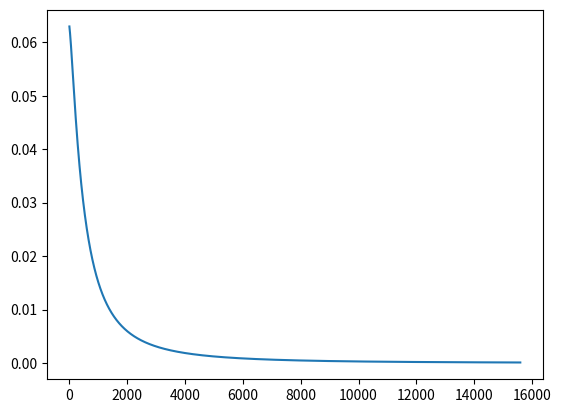

Here is the Python script that generated this plot:
import math
import numpy
import matplotlib.pyplot as plt

__errors__= [];

def h(params, sample):
	"""This evaluates a generic linear function h(x) with current parameters.

	Args:
		params (lst) a list containing the corresponding parameter for each element x of the sample
		sample (lst) a list containing the values of a sample

	Returns:
		Evaluation of h(x)

	"""

	acum = 0
	for i in range(len(params)):
		acum = acum + params[i]*sample[i]  #evaluates h(x) = a+bx1+cx2+ ... nxn..
	acum = acum*(-1);
	acum = 1/(1+ math.exp (acum));
	return acum;


def show_errors(params, samples, y):
	"""Appends the errors that are generated by the estimated values of h and the real value y

	Args:
		params (lst) a list containing the corresponding parameter for each element x of the sample
		samples (lst) a 2 dimensional list containing the input samples
		y (lst) a list containing the corresponding real result for each sample

	"""
	global __errors__
	error_acum =0
	error = 0
#	print("transposed samples")
#	print(samples)
	for i in range(len(samples)):
		hyp = h(params,samples[i])

		if(y[i] == 1): # avoid the log(0) error
			if(hyp ==0):
				hyp = .0001;
			error = (-1)*math.log(hyp);
		if(y[i] == 0):
			if(hyp ==1):
				hyp = .9999;
			error = (-1)*math.log(1-hyp);
		print( "error %f  hyp  %f  y %f " % (error, hyp,  y[i]))
		error_acum=+error # this error is different from the one used to update, this is general for each sentence it is not for each individual param
	#print("acum error %f " % (error_acum));
	mean_error_param=error_acum/len(samples);
	#print("mean error %f " % (mean_error_param));
	__errors__.append(mean_error_param)
	return mean_error_param;

def GD(params, samples, y, alfa):
	"""Gradient Descent algorithm

	Args:
		params (lst) a list containing the corresponding parameter for each element x of the sample
		samples (lst) a 2 dimensional list containing the input samples
		y (lst) a list containing the corresponding real result for each sample
		alfa(float) the learning rate

	Returns:
		temp(lst) a list with the new values for the parameters after 1 run of the sample set

	"""
	temp = list(params)
	general_error=0
	for j in range(len(params)):
		acum =0; error_acum=0
		for i in range(len(samples)):
			error = h(params,samples[i]) - y[i]
			acum = acum + error*samples[i][j]  #Sumatory part of the Gradient Descent formula for linear Regression.
		temp[j] = params[j] - alfa*(1/len(samples))*acum  #Subtraction of original value with learning rate included.
	return temp

def scaling(samples):
	"""Normalizes sample values so that gradient descent can converge

	Args:
		params (lst) a list containing the corresponding parameter for each element x of the sample

	Returns:
		samples(lst) a list with the normalized version of the original samples

	"""
	acum =0
	samples = numpy.asarray(samples).T.tolist()
	for i in range(1,len(samples)):
		for j in range(len(samples[i])):
			acum=+ samples[i][j]
		avg = acum/(len(samples[i]))
		max_val = max(samples[i])
		print("To scale feature %i use (Value -  avg[%f])/ maxval[%f]" % (i, avg, max_val))
		for j in range(len(samples[i])):
			#print(samples[i][j])
			samples[i][j] = (samples[i][j] - avg)/max_val  #Mean scaling
	return numpy.asarray(samples).T.tolist()


#  univariate example
#params = [0,0]
#samples = [1,2,3,4,5,6,7,8,9,11,12,13,14,15,36,47,58,69,100]
#y = [0,0,0,0,0,0,0,0,0,1,1,1,1,1,1,1,1,1,1]

#  multivariate example trivial
params = [0,0,0]
samples = [[12,11],[32,21],[43,32],[64,94],[85,75],[64,94],[85,15],[100,94],[85,95],[64,54],[5,5]]
y = [0,0,0,1,1,1,0,1,1,0,0]


#  multivariate example
#params = [0,0,0]
#samples = [[1,1],[2,2],[3,3],[4,4],[5,5],[2,2],[3,3],[4,4]]
#y = [2,4,6,8,10,2,5.5,16]

alfa =.03  #  learning rate
for i in range(len(samples)):
	if isinstance(samples[i], list):
		samples[i]=  [1]+samples[i]
	else:
		samples[i]=  [1,samples[i]]
print ("original samples:")
print (samples)
samples = scaling(samples)
print ("scaled samples:")
print (samples)

while True: # run gradient descent until local minima is reached
	oldparams = list(params)
	print (params)
	params=GD(params, samples,y,alfa)
	error = show_errors(params, samples, y) # only used to show errors, it is not used in calculation
	print (params)
	if(oldparams == params or error < 0.0001): # local minima is found when there is no further improvement or stop when error is 0
		print ("samples:")
		print (samples)
		print ("final params:")
		print (params)
		break
plt.plot(__errors__)
plt.show()
